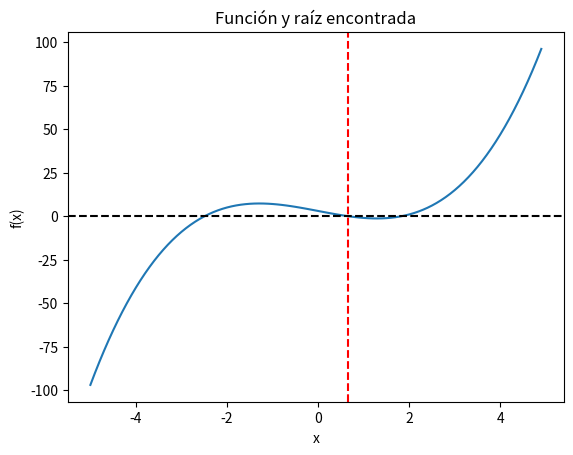

This chart was generated by the following Python code:
import math
import matplotlib.pyplot as plt

def newton_mejorado(f, df, x0, tol, max_iter):
    """
    Implementación del método de Newton mejorado para encontrar raíces de una función.
    
    :param f: La función de la cual se busca la raíz.
    :param df: La derivada de la función f.
    :param x0: El punto inicial para comenzar la iteración.
    :param tol: La tolerancia para el criterio de parada.
    :param max_iter: El número máximo de iteraciones permitidas.
    :return: La raíz encontrada y el número de iteraciones realizadas.
    """
    
    print("i\t|\tx\t\t|\tf(xi)\t\t|\tf'(xi)\t\t|\txr\t\t|\tTol")
    print("---------------------------------------------------------------------")
    
    iter_count = 0
    x = x0
    
    while True:
        iter_count += 1
        
        fx = f(x)
        dfx = df(x)
        
        # Calcula la nueva aproximación con la fórmula del método de Newton mejorado
        xr = x - fx/dfx + 0.5*math.pow(fx,2)/(dfx*math.pow(dfx,2)-math.pow(fx,2))
        
        # Calcula la tolerancia en esta iteración
        tol_i = abs(xr - x)
        
        # Imprime la información de la iteración actual
        print(f"{iter_count}\t|\t{x:.8f}\t|\t{fx:.8f}\t|\t{dfx:.8f}\t|\t{xr:.8f}\t|\t{tol_i:.8f}")
        
        # Verifica si se ha alcanzado la tolerancia o se ha excedido el número máximo de iteraciones
        if tol_i < tol or iter_count >= max_iter:
            break
        
        x = xr
    
    print("---------------------------------------------------------------------")
    
    # Graficar la función y la raíz encontrada
    x_vals = [i/10 for i in range(-50, 50)]
    y_vals = [f(x) for x in x_vals]
    plt.plot(x_vals, y_vals)
    plt.axhline(y=0, color='black', linestyle='--')
    plt.axvline(x=xr, color='red', linestyle='--')
    plt.title('Función y raíz encontrada')
    plt.xlabel('x')
    plt.ylabel('f(x)')
    plt.show()
    
    return xr, iter_count

# Definir la función y su derivada
def f(x):
    return x**3 - 5*x + 3

def df(x):
    return 3*x**2 - 5

# Establecer los parámetros iniciales
x0 = 1
tol = 1e-6
max_iter = 100

# Llamar al método de Newton mejorado
raiz, num_iter = newton_mejorado(f, df, x0, tol, max_iter)

# Imprimir la solución y el número de iteraciones realizadas
print(f"\nLa raíz es {raiz:.6f} después de {num_iter} iteraciones.")

